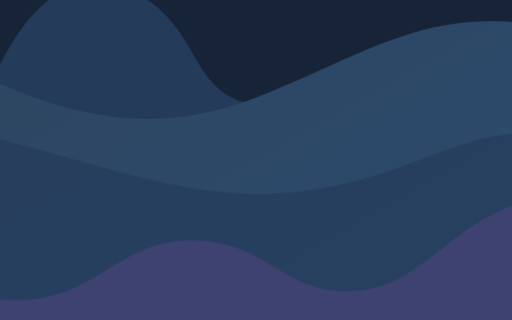
t = 0.00 s
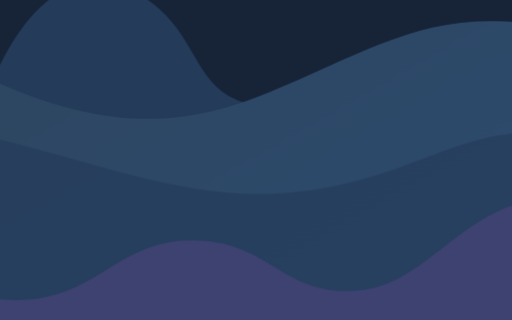
t = 1.67 s
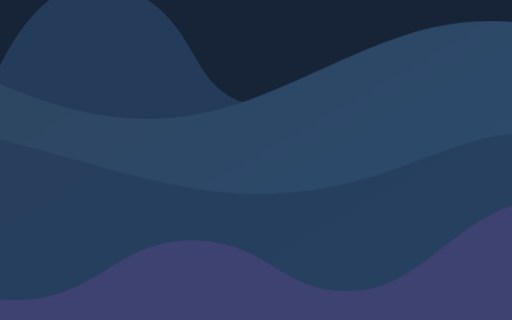
t = 3.33 s
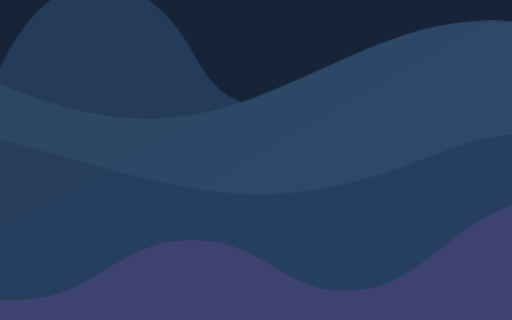
t = 5.00 s
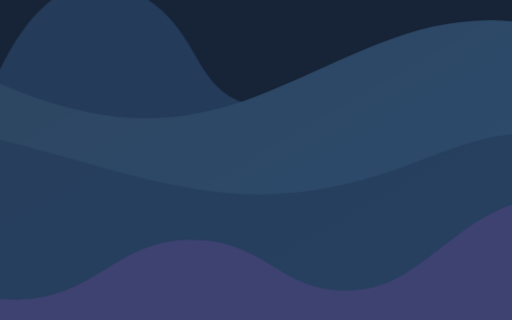
t = 6.67 s
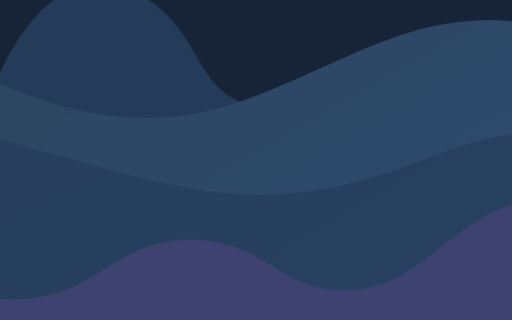
t = 8.33 s

The animated SVG that drew these frames (rendered in a browser with its animation timeline set to each time). Animation: 1 CSS @keyframes rule; frames cover the first 8.33 s, repeats indefinitely.

<svg xmlns="http://www.w3.org/2000/svg" viewBox="0 0 1600 1000" preserveAspectRatio="xMidYMid slice">
  <defs>
    <linearGradient id="wave" x2="1" y2="1" gradientUnits="objectBoundingBox">
      <stop stop-color="#2d4660"/>
      <stop offset="1" stop-color="#2e4c71"/>
    </linearGradient>
  </defs>
  <path fill="#172437" d="M0 0h1600v1000H0z"/>
  <style>
    .drift path { transform-origin: center; }
    @media (prefers-reduced-motion: no-preference) {
      .drift path { animation: wave-drift 22s ease-in-out infinite alternate; }
      .drift path:nth-child(even) { animation-direction: alternate-reverse; animation-duration: 28s; }
      .drift path:nth-child(3) { animation-duration: 32s; }
    }
    @keyframes wave-drift {
      from { transform: translate(-1%, -0.8%) scale(1.06); }
      to { transform: translate(1%, 0.8%) scale(1.06); }
    }
  </style>
  <g class="drift">
    <path fill="#243b59" d="M0 376C123 6 319-98 507 43c155 116 124 298 345 305 229 8 373-318 748-201v853H0Z"/>
    <path fill="url(#wave)" d="M0 254c324 148 558 150 824 39C1110 174 1301 45 1600 93v907H0Z"/>
    <path fill="#243b59" opacity=".62" d="M0 433c456 109 703 238 1095 140 214-54 353-146 505-143v570H0Z"/>
    <path fill="#3e4270" d="M0 899c296 45 347-158 577-169 246-12 281 169 511 147 197-19 289-225 512-266v389H0Z"/>
  </g>
</svg>
